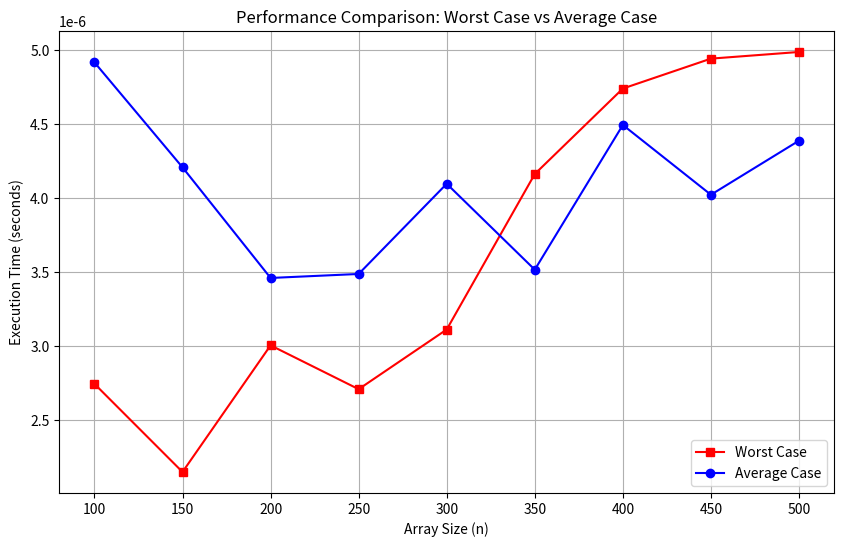

The matplotlib source for this figure:
import random
import time
import matplotlib.pyplot as plt

def generate_array(n, max_value=178, seed=42):
    random.seed(seed)
    return [random.randint(1, max_value) for _ in range(n)]

def is_unique(arr):
    """Check if all elements in the array are unique."""
    return len(arr) == len(set(arr))

def measure_time(func, *args):
    """Measure the execution time of a function."""
    start_time = time.perf_counter()
    result = func(*args)
    end_time = time.perf_counter()
    return result, end_time - start_time

# Configuration
n_values = [100, 150, 200, 250, 300, 350, 400, 450, 500]
max_value = 178 #value is from 250 - the last 3 digits of NIM
seed = 72

worst_case_times = []
average_case_times = []

for n in n_values:
    # Generate array
    arr = generate_array(n, max_value, seed)

    # Measure average case (real-world data)
    _, avg_time = measure_time(is_unique, arr)

    # Measure worst case (all unique, largest set operation)
    worst_case_array = list(range(1, n + 1))  # All unique values
    _, worst_time = measure_time(is_unique, worst_case_array)

    # Store times
    average_case_times.append(avg_time)  # Time in seconds
    worst_case_times.append(worst_time)  # Time in seconds

    # Determine uniqueness
    unique_status = "UNIQUE" if is_unique(arr) else "NOT UNIQUE"
    print(f"Array with n={n}: {unique_status}")
    print(f"Worst Case Time for n={n}: {worst_time:.10f} seconds")
    print(f"Average Case Time for n={n}: {avg_time:.10f} seconds\n")

# Plot results
plt.figure(figsize=(10, 6))
plt.plot(n_values, worst_case_times, label="Worst Case", marker="s", color="red")
plt.plot(n_values, average_case_times, label="Average Case", marker="o", color="blue")
plt.xlabel("Array Size (n)")
plt.ylabel("Execution Time (seconds)")
plt.title("Performance Comparison: Worst Case vs Average Case")
plt.xticks(n_values)
plt.legend()
plt.grid()
plt.show()
